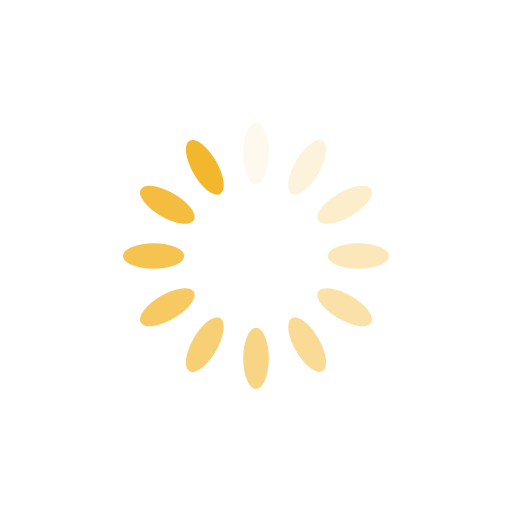
t = 0.00 s
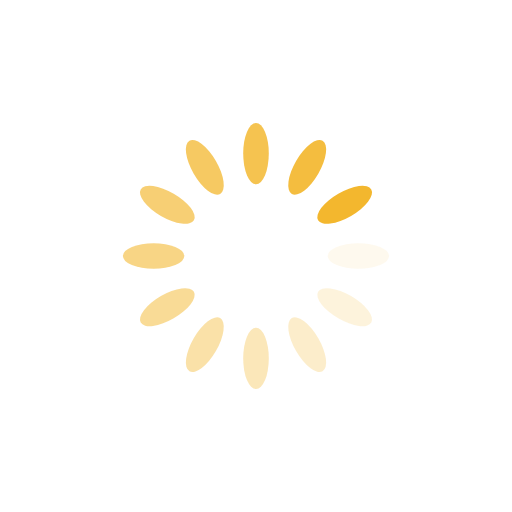
t = 0.25 s
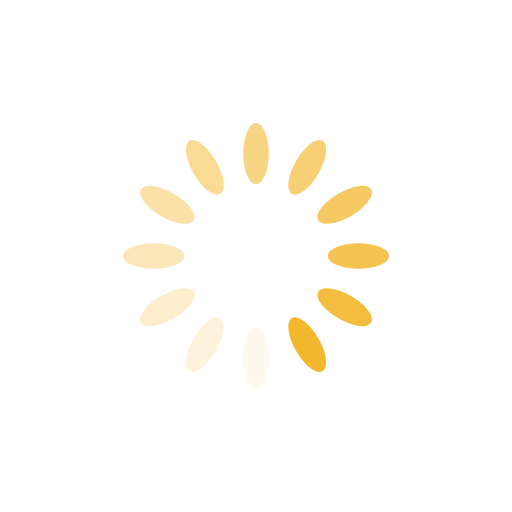
t = 0.50 s
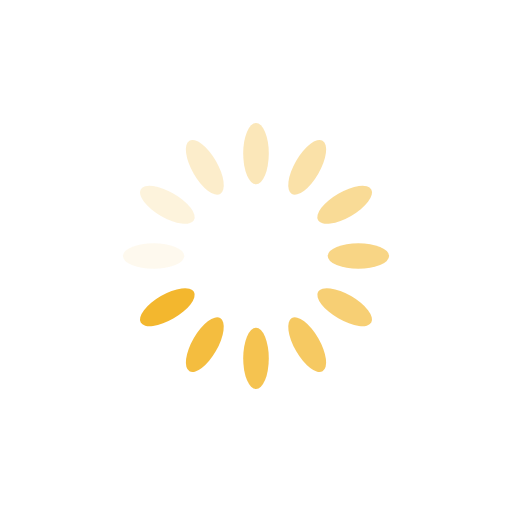
t = 0.75 s

The animated SVG that drew these frames (rendered in a browser with its animation timeline set to each time). Animation: 12 SMIL elements (animate=12); one cycle of 1.00 s, repeats indefinitely.

<?xml version="1.0" encoding="utf-8"?>
<svg xmlns="http://www.w3.org/2000/svg" xmlns:xlink="http://www.w3.org/1999/xlink" style="margin: auto; background: none; display: block; shape-rendering: auto;" width="200px" height="200px" viewBox="0 0 100 100" preserveAspectRatio="xMidYMid">
<g transform="rotate(0 50 50)">
  <rect x="47.5" y="24" rx="2.5" ry="6" width="5" height="12" fill="#f3b72e">
    <animate attributeName="opacity" values="1;0" keyTimes="0;1" dur="1s" begin="-0.9166666666666666s" repeatCount="indefinite"></animate>
  </rect>
</g><g transform="rotate(30 50 50)">
  <rect x="47.5" y="24" rx="2.5" ry="6" width="5" height="12" fill="#f3b72e">
    <animate attributeName="opacity" values="1;0" keyTimes="0;1" dur="1s" begin="-0.8333333333333334s" repeatCount="indefinite"></animate>
  </rect>
</g><g transform="rotate(60 50 50)">
  <rect x="47.5" y="24" rx="2.5" ry="6" width="5" height="12" fill="#f3b72e">
    <animate attributeName="opacity" values="1;0" keyTimes="0;1" dur="1s" begin="-0.75s" repeatCount="indefinite"></animate>
  </rect>
</g><g transform="rotate(90 50 50)">
  <rect x="47.5" y="24" rx="2.5" ry="6" width="5" height="12" fill="#f3b72e">
    <animate attributeName="opacity" values="1;0" keyTimes="0;1" dur="1s" begin="-0.6666666666666666s" repeatCount="indefinite"></animate>
  </rect>
</g><g transform="rotate(120 50 50)">
  <rect x="47.5" y="24" rx="2.5" ry="6" width="5" height="12" fill="#f3b72e">
    <animate attributeName="opacity" values="1;0" keyTimes="0;1" dur="1s" begin="-0.5833333333333334s" repeatCount="indefinite"></animate>
  </rect>
</g><g transform="rotate(150 50 50)">
  <rect x="47.5" y="24" rx="2.5" ry="6" width="5" height="12" fill="#f3b72e">
    <animate attributeName="opacity" values="1;0" keyTimes="0;1" dur="1s" begin="-0.5s" repeatCount="indefinite"></animate>
  </rect>
</g><g transform="rotate(180 50 50)">
  <rect x="47.5" y="24" rx="2.5" ry="6" width="5" height="12" fill="#f3b72e">
    <animate attributeName="opacity" values="1;0" keyTimes="0;1" dur="1s" begin="-0.4166666666666667s" repeatCount="indefinite"></animate>
  </rect>
</g><g transform="rotate(210 50 50)">
  <rect x="47.5" y="24" rx="2.5" ry="6" width="5" height="12" fill="#f3b72e">
    <animate attributeName="opacity" values="1;0" keyTimes="0;1" dur="1s" begin="-0.3333333333333333s" repeatCount="indefinite"></animate>
  </rect>
</g><g transform="rotate(240 50 50)">
  <rect x="47.5" y="24" rx="2.5" ry="6" width="5" height="12" fill="#f3b72e">
    <animate attributeName="opacity" values="1;0" keyTimes="0;1" dur="1s" begin="-0.25s" repeatCount="indefinite"></animate>
  </rect>
</g><g transform="rotate(270 50 50)">
  <rect x="47.5" y="24" rx="2.5" ry="6" width="5" height="12" fill="#f3b72e">
    <animate attributeName="opacity" values="1;0" keyTimes="0;1" dur="1s" begin="-0.16666666666666666s" repeatCount="indefinite"></animate>
  </rect>
</g><g transform="rotate(300 50 50)">
  <rect x="47.5" y="24" rx="2.5" ry="6" width="5" height="12" fill="#f3b72e">
    <animate attributeName="opacity" values="1;0" keyTimes="0;1" dur="1s" begin="-0.08333333333333333s" repeatCount="indefinite"></animate>
  </rect>
</g><g transform="rotate(330 50 50)">
  <rect x="47.5" y="24" rx="2.5" ry="6" width="5" height="12" fill="#f3b72e">
    <animate attributeName="opacity" values="1;0" keyTimes="0;1" dur="1s" begin="0s" repeatCount="indefinite"></animate>
  </rect>
</g>
<!-- [ldio] generated by https://loading.io/ --></svg>